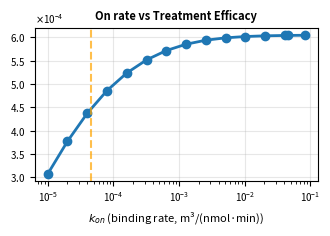
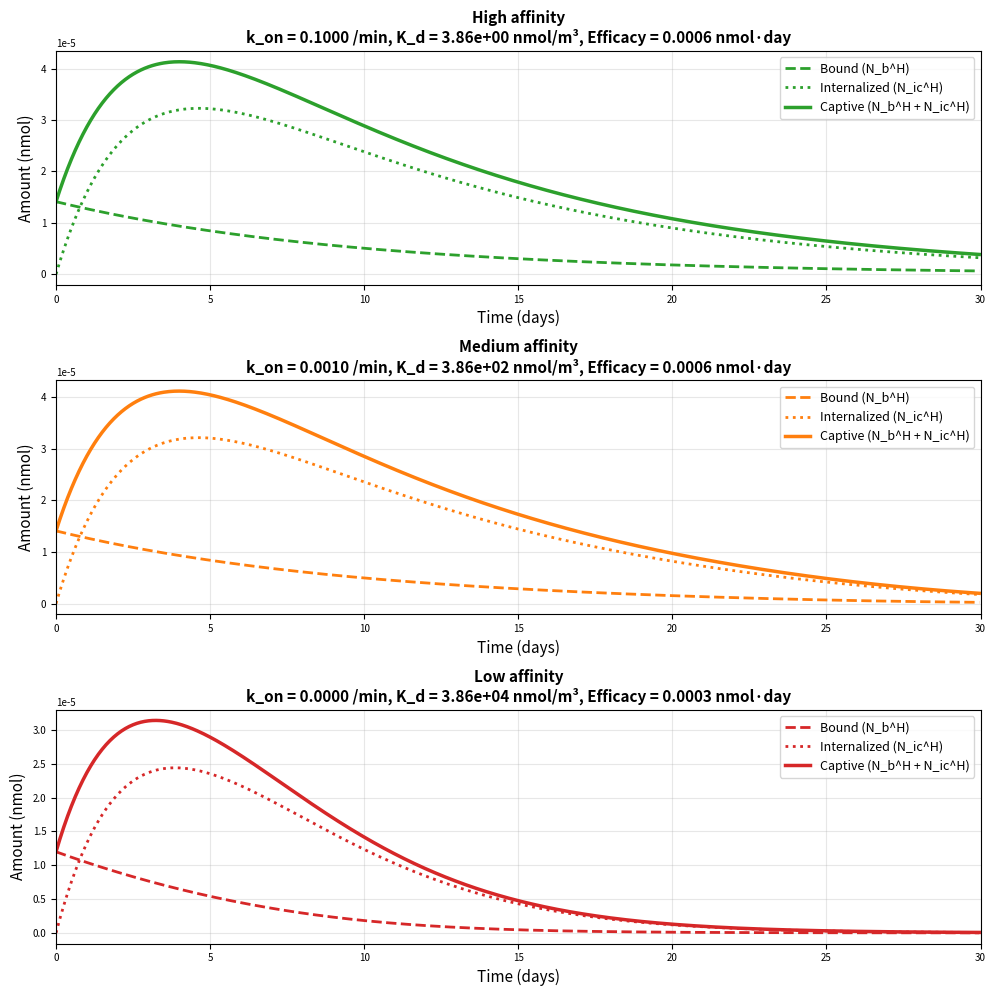

Here is the Python script that generated these plots, in order:
#!/usr/bin/env python3
"""
Study the effect of binding affinity on treatment efficacy

Vary k_on (binding rate) to explore affinity landscape.
Lower k_on = lower affinity (stronger binding)

Efficacy metric: Integral of captive radioligand (N_b^H + N_ic^H) over 30 days
This represents cumulative radiation exposure to the tumor.

"""

import numpy as np
import matplotlib.pyplot as plt
from scipy.integrate import odeint
from scipy.integrate import trapezoid
from matplotlib.ticker import ScalarFormatter
import matplotlib as mpl

mpl.rcParams.update({
    "figure.figsize": (3.35, 2.4),   # single column
    "font.size": 8,
    "axes.labelsize": 8,
    "axes.titlesize": 8,
    "legend.fontsize": 7,
    "xtick.labelsize": 7,
    "ytick.labelsize": 7,
    "lines.linewidth": 1.2,
    "lines.markersize": 4,
    "axes.linewidth": 0.8,
    "pdf.fonttype": 42,   # editable text in Illustrator
    "ps.fonttype": 42
})

# =============================================================================
# FIXED PARAMETERS (from SimParams.java)
# =============================================================================

# Rate constants (converted to /min and nmol for numerical stability)
lambda_bio = 1.6e-4  # /min (biological clearance)
lambda_decay = 7.14e-5  # /min (Lu-177 decay)
#k_on = 0.046 * 1e6 * 1e-9 # m³/(nmol·min) (binding rate)
k_off = 0.386   # /min
k_int = 0.001  # /min (internalization)
k_rel = 2e-4  # /min (release from cells)

# Geometry (for small tumor, ~3285 cells in 2D)
CELL_LENGTH = 1e-5  # m
INTERSTITIAL_FRACTION = 0.4
AVOGADRO = 6.022e23
RECEPTORS_PER_CELL = 4e5
TUMOR_CELLS_2D = 3285

radius_cells = np.sqrt(TUMOR_CELLS_2D / np.pi)
radius_m = radius_cells * CELL_LENGTH
height_m = 2.0 * radius_m
tumourVolume_m3 = np.pi * radius_m**2 * height_m
V_ec = INTERSTITIAL_FRACTION * tumourVolume_m3  # m³
V_cen = 0.458e-3  # m³
print(f"  radius_m = {radius_m:.2e}")

height_cells = height_m / CELL_LENGTH
totalCells3D = TUMOR_CELLS_2D * height_cells
R_total = totalCells3D * RECEPTORS_PER_CELL / AVOGADRO * 1e9  # nmol

# Initial conditions
dose_nmol = 100.0  # nmol total injection
hot_fraction = 0.1
N_cen0 = dose_nmol
N_cen0_H = hot_fraction * dose_nmol

# Time array
t_max_days = 30
t_max_min = t_max_days * 24 * 60
t_min = np.arange(0, t_max_min, 60)  # Every hour
t_days = t_min / (24 * 60)

# =============================================================================
# DEFINE REDUCED PK MODEL
# =============================================================================

def solve_pk_model(k_on_value):
    """
    Solve reduced PK model for a given k_on value
    
    Returns:
        N_b_hot: Bound radioligand (nmol) over time
        N_ic_hot: Intracellular radioligand (nmol) over time
        captive_integral: Integral of (N_b + N_ic) over time (nmol·day)
    """
    
    # Compute beta for this k_off
    beta = (k_off + k_int) / k_on_value  # nmol/m³
    beta_scaled = V_cen * beta  # nmol
    
    def odes_reduced(y, t):
        """Reduced QSS PK model"""
        N_cen_H, N_cen_C, N_ic_H, N_ic_C = y
        N_cen = N_cen_H + N_cen_C
        
        # QSS for bound
        N_b_H = R_total * N_cen_H / (N_cen + beta_scaled)
        N_b_C = R_total * N_cen_C / (N_cen + beta_scaled)
        
        # ODEs
        dN_cen_H = -lambda_bio * N_cen_H - k_int * N_b_H - lambda_decay * N_cen_H
        dN_cen_C = -lambda_bio * N_cen_C - k_int * N_b_C + lambda_decay * N_cen_H
        dN_ic_H = k_int * N_b_H - k_rel * N_ic_H - lambda_decay * N_ic_H
        dN_ic_C = k_int * N_b_C - k_rel * N_ic_C + lambda_decay * N_ic_H
        
        return [dN_cen_H, dN_cen_C, dN_ic_H, dN_ic_C]
    
    # Integrate
    y0 = [N_cen0_H, N_cen0 - N_cen0_H, 0.0, 0.0]
    sol = odeint(odes_reduced, y0, t_min)
    
    N_cen_H = sol[:, 0]
    N_cen_C = sol[:, 1]
    N_ic_H = sol[:, 2]
    N_ic_C = sol[:, 3]
    N_cen = N_cen_H + N_cen_C
    
    # Compute N_b via QSS
    N_b_H = R_total * N_cen_H / (N_cen + beta_scaled)
    
    # Captive radioligand (bound + internalized)
    N_captive_H = N_b_H + N_ic_H
    
    # Integrate over time (convert time to days for the integral)
    captive_integral = trapezoid(N_captive_H, t_days)  # nmol·day
    
    return N_b_H, N_ic_H, captive_integral

# =============================================================================
# SWEEP OVER k_off VALUES
# =============================================================================

print("\n" + "="*70)
print("AFFINITY STUDY: k_off vs Treatment Efficacy")
print("="*70)

# k_off range: Start below k_int (0.001 /min), go up to ~0.4 /min
# Use log spacing (doubling)
k_on_min = 0.00001  # /min (low affinity)
k_on_max = 0.1     # /min (high affinity)

# Generate log-spaced values (doubling)
num_doublings = int(np.log2(k_on_max / k_on_min)) + 1
k_on_values = k_on_min * (2.0 ** np.arange(num_doublings))

# Add baseline k_on value
k_on_values = np.sort(np.append(k_on_values, 0.046))

print(f"\nScanning {len(k_on_values)} k_on values from {k_on_min} to {k_on_max:.2f} m³/(nmol·min)")
print(f"k_off = {k_off:.2e} 1/min")
print(f"R_total = {R_total:.4e} nmol")

# Storage for results
efficacy_values = []
K_d_values = []  # Dissociation constant (k_off / k_on)

print("\nRunning simulations...")
for i, k_on in enumerate(k_on_values):
    N_b_H, N_ic_H, efficacy = solve_pk_model(k_on)
    efficacy_values.append(efficacy)
    K_d_values.append(k_off / k_on)  # nmol/m³
    
    print(f"  k_on = {k_on:.4f} m³/(nmol·min), K_d = {K_d_values[-1]:.2e} nmol/m³, "
      f"Efficacy = {efficacy:.4f} nmol·day")

efficacy_values = np.array(efficacy_values)
K_d_values = np.array(K_d_values)

# Normalize efficacy to [0, 1] for easier interpretation
efficacy_norm = efficacy_values / efficacy_values.max()

print("\nSimulations complete!")

# =============================================================================
# ANALYSIS
# =============================================================================

print("\n" + "="*70)
print("ANALYSIS")
print("="*70)

# Find k_on that gives 95% of maximum efficacy
idx_95 = np.argmin(np.abs(efficacy_norm - 0.95))
k_on_95 = k_on_values[idx_95]
K_d_95 = K_d_values[idx_95]

print(f"\nMaximum efficacy: {efficacy_values.max():.4f} nmol·day")
print(f"  Achieved at k_on = {k_on_values[np.argmax(efficacy_values)]:.4f} m³/(nmol·min)")
print(f"  (K_d = {K_d_values[np.argmax(efficacy_values)]:.2e} nmol/m³)")

print(f"\n95% of maximum efficacy achieved at:")
print(f"  k_on = {k_on_95:.4f} /min")
print(f"  K_d = {K_d_95:.2e} nmol/m³")

# =============================================================================
# PLOTTING
# =============================================================================

print("\nCreating plots...")

fig, axes = plt.subplots(1, 1)

# Plot 1: Efficacy vs k_on
ax1 = axes
ax1.semilogx(k_on_values, efficacy_values, 'o-', linewidth=2, markersize=6)

#saturation_pt = V_cen*(k_off+k_int)/((k_int*R_total/lambda_bio + N_cen0)*np.exp(-lambda_bio/(lambda_bio+lambda_decay))-k_int*R_total/lambda_bio)
#ax1.axvline(saturation_pt, color='red', linestyle='--', linewidth=1.5, 
#            label=f'Saturation = {saturation_pt} /min', alpha=0.7)
#ax1.axhline(efficacy_values.max() * 0.95, color='gray', linestyle=':', 
#            linewidth=1, alpha=0.5)
ax1.axvline(0.000046, color='orange', linestyle='--', linewidth=1.5, alpha=0.7)
ax1.set_xlabel('$k_{on}$ (binding rate, m³/(nmol·min))')
#ax1.set_ylabel('Treatment Efficacy\n$\int(N_b^H + N_{ic}^H) dt$ (nmol·day)')
#ax1.set_ylabel('Treatment Efficacy (nmol·day)')
ax1.set_title('On rate vs Treatment Efficacy', fontweight='bold')
ax1.legend
ax1.grid(True, alpha=0.3)
ax1.yaxis.set_major_formatter(ScalarFormatter(useMathText=True))
ax1.ticklabel_format(style='scientific', axis='y', scilimits=(0,0))

plt.tight_layout()

# Save figure
import os
output_dir = 'results/compare_models'
os.makedirs(output_dir, exist_ok=True)
output_file = os.path.join(output_dir, 'kon_vs_efficacy.png')
plt.savefig(output_file, dpi=300, bbox_inches='tight')
print(f"\nFigure saved to: {output_file}")

# =============================================================================
# DETAILED EXAMPLE: Compare high vs medium vs low affinity
# =============================================================================

print("\n" + "="*70)
print("DETAILED COMPARISON: Three Affinity Levels")
print("="*70)

# Select three representative k_on values
k_on_low = 0.00001      # Low affinity 
k_on_medium = k_int     # Medium affinity 
k_on_high = 0.1          # High affinity 

fig2, axes2 = plt.subplots(3, 1, figsize=(10, 10))

for i, (k_on, label, color) in enumerate([
    (k_on_high, 'High affinity', 'tab:green'),
    (k_on_medium, 'Medium affinity', 'tab:orange'),
    (k_on_low, 'Low affinity', 'tab:red')
]):
    
    N_b_H, N_ic_H, efficacy = solve_pk_model(k_on)
    N_captive = N_b_H + N_ic_H
    
    ax = axes2[i]
    ax.plot(t_days, N_b_H, label='Bound (N_b^H)', linewidth=2, color=color, linestyle='--')
    ax.plot(t_days, N_ic_H, label='Internalized (N_ic^H)', linewidth=2, color=color, linestyle=':')
    ax.plot(t_days, N_captive, label='Captive (N_b^H + N_ic^H)', linewidth=2.5, color=color)
    
    ax.set_xlabel('Time (days)', fontsize=11)
    ax.set_ylabel('Amount (nmol)', fontsize=11)
    ax.set_title(f'{label}\nk_on = {k_on:.4f} /min, '
                 f'K_d = {k_off/k_on:.2e} nmol/m³, Efficacy = {efficacy:.4f} nmol·day',
                 fontsize=11, fontweight='bold')
    ax.legend(fontsize=9, loc='upper right')
    ax.grid(True, alpha=0.3)
    ax.set_xlim([0, 30])
    
    print(f"\n{label}:")
    print(f"  k_on = {k_on:.4f} /min")
    print(f"  K_d = {k_off/k_on:.2e} nmol/m³")
    print(f"  Peak N_b^H = {N_b_H.max():.4e} nmol")
    print(f"  Peak N_ic^H = {N_ic_H.max():.4e} nmol")
    print(f"  Total efficacy = {efficacy:.4f} nmol·day")

plt.tight_layout()
output_file2 = os.path.join(output_dir, 'affinity_comparison_timecourses_kon.png')
plt.savefig(output_file2, dpi=300, bbox_inches='tight')
print(f"\nTime course figure saved to: {output_file2}")

print("\n" + "="*70)
print("STUDY COMPLETE")
print("="*70 + "\n")

plt.show()
